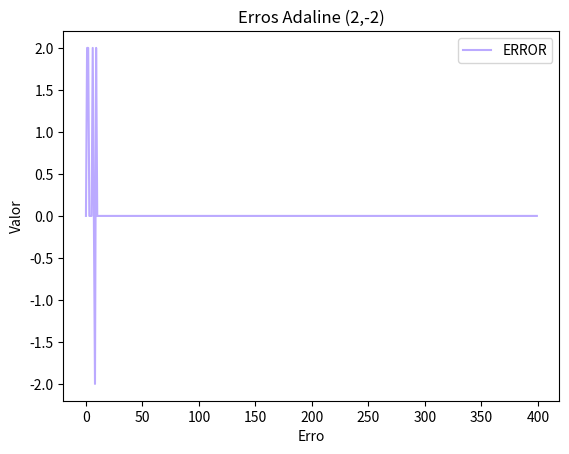

This chart was generated by the following Python code: (Note: this script raises an exception after producing the figure.)
import numpy as np
import pylab
import matplotlib.pyplot as plt
import math

learn_rate = 0.3

# Passo
def step(x):
    if (x > 0):
        return 1
    else:
        return -1;   

# Dados
data = np.array([[-1,-1,1],
                   [-1,1,1],
                   [1,-1,1],
                   [1,1,1] ])
				   
# Dados de saída
output = np.array([[-1,1,1,1]]).T

np.random.seed(1)

# Inicialização dos pesos
weights = 2 * np.random.random((3,1)) - 1
print ("Pesos antes do treinamento", weights)

# Listagem de erros
erros = []

# Treinamento
for iterator in range(100):

    for item, intended in zip(data, output):
               	
        output_adaline = (item[0] * weights[0]) + (item[1] * weights[1]) + (item[2] * weights[2])

        output_adaline = step(output_adaline)

        error = intended - output_adaline                
        erros.append(error)
                
		# Calculo dos pesos
        weights[0] = weights[0] + learn_rate * error * item[0]
        weights[1] = weights[1] + learn_rate * error * item[1]
        weights[2] = weights[2] + learn_rate * error * item[2]

print ("Pesos depois do treinamento", weights)

for item, intended in zip(data, output):    
    
	output_adaline = (item[0] * weights[0]) + (item[1] * weights[1]) + (item[2] * weights[2])   
    
	output_adaline = step(output_adaline)

	print ("Atual ", output_adaline, "Desejado ", intended)

# Plotar erros
plt.plot(erros, c = '#bbaaff', label = 'ERROR')
plt.title("Erros Adaline (2,-2)")
plt.legend()
pylab.xlabel('Erro')
pylab.ylabel('Valor')
plt.show()

os.system("Pause")